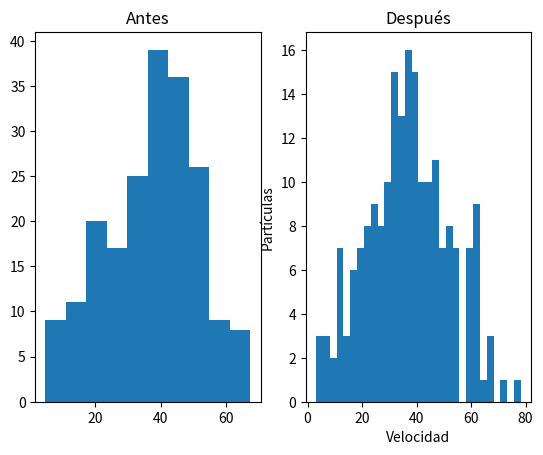

Write Python code to recreate this figure.
# -*- coding: utf-8 -*-
"""
Created on Fri Feb  2 04:23:16 2024

[redacted]
"""
##Llamado de librerías
import numpy as np
import matplotlib.pyplot as plt
import math

# Definimos constantes globales (de PyGame)
WIDTH, HEIGHT = 700, 700 #1360,768              # Altura y Ancho de la ventana
FPS = 60                                        # Frames por segundo 
g= 0                                            # Gravedad (0)
e=0.05
#Donde guardaremos las distribuciones de velocidades
veli=[]
velf=[]

# Mi primer Objeto
class Ball():
    # Constructor del objeto
    def __init__(self, x, y, v_x, v_y):
        self.x      = x
        self.y      = y
        self.v_x    = v_x
        self.v_y    = v_y
        self.mass   = 10
        self.c_f    = 0         #Coeficiente de fricción 
        self.color  = (255,0,0)
        self.r      = 10
    
    # Mueve el objeto
    def move(self, pelotas, dt=0.01):
        if g!=0:
        	self.v_x += - (self.c_f*self.v_x)/(self.mass)*dt  
        	self.v_y += (-g*self.mass -self.c_f*self.v_y)/(self.mass)*dt 
        self.x   += self.v_x * dt 
        self.y   += self.v_y * dt
        # Choque con el suelo
        if self.y < self.r:
            self.v_y = -self.v_y
            self.y = self.r+0.01
        # Choque contra las paredes
        if self.x < self.r:
            self.v_x = - self.v_x
            self.x = self.r
        if self.x > WIDTH-self.r:
            self.v_x = - self.v_x
            self.x = WIDTH-self.r
        # Choque con el techo
        if self.y > HEIGHT-self.r:
            self.v_y = -self.v_y
            self.y = HEIGHT-self.r

def collision(p1, p2):
    d = math.sqrt((p1.x - p2.x)**2 + (p1.y - p2.y)**2)
    c1= 2 * p2.mass / (p1.mass + p2.mass)
    c2= 2 * p1.mass / (p1.mass + p2.mass)
    if d <= p1.r + p2.r:
        x1=np.array([p1.x, p1.y])
        x2=np.array([p2.x, p2.y])
        v1=np.array([p1.v_x, p1.v_y])
        v2=np.array([p2.v_x, p2.v_y])
        
        v1p= c1*((v1-v2).dot(x1-x2)/d**2)*(x1- x2)
        v2p= c2*((v2-v1).dot(x2-x1)/d**2)*(x2- x1)
        if d < p1.r + p2.r:
        	p1.x+=(p1.x - p2.x)*e
        	p1.y+=(p1.y - p2.y)*e
        	p2.x+=(p2.x - p1.x)*e
        	p2.y+=(p2.y - p1.y)*e
        p1.v_x -= v1p[0]
        p1.v_y -= v1p[1]
        
        p2.v_x -= v2p[0] 
        p2.v_y -= v2p[1]
        
        
def ploteo(pelotas, veli, velf, m):
    
    #'''
    fig, axs=plt.subplots(1,2)
    #axs[0].set_yscale('linear')
    axs[0].set_title("Antes")
    axs[0].hist(veli)
    plt.ylabel('Partículas')
    plt.xlabel('Velocidad')
    #axs[1].set_yscale('linear')
    axs[1].set_title("Después")
    axs[1].hist(velf,30)
    '''
    plt.plot(veli, 'r:')
    plt.plot(velf, 'b:')
    '''
    plt.ylabel('Partículas')
    plt.xlabel('Velocidad')
    plt.show
        
# Función Principal
def main():
    # Condiciones iniciales
    dt = 0.1 # Time Step
    m = 200  # Número de particulas
    # Creamos las pelotas
    pelotas = []
    for i in range(m):
        pelotas.append(Ball(
            np.random.uniform(0, WIDTH),    # Pos X
            np.random.uniform(0, HEIGHT),   # Pos y
            np.random.uniform(-50,50),       # Vel x
            np.random.uniform(-50,50)        # Vel y
            ))
        #Va primer plot
    for pelota in pelotas:
        veli.append((pelota.v_x**2+pelota.v_y**2)**(1/2))
    i=0
    # Ciclo de animación
    while True:
        # Salir del juego para que no se quede Zombie
            # Si cerramos la ventana, cierra el juego
        if i == 10:
            for pelota in pelotas:
                velf.append((pelota.v_x**2+pelota.v_y**2)**(1/2))
            ploteo(pelotas, veli, velf, m)
            return
        for pelota in pelotas:
            pelota.move(pelotas, dt)
            
            for pelote in pelotas:
                if pelota!=pelote:
                    collision(pelote, pelota)
            #pelota.draw()
        i+=1
        
if __name__=='__main__':
    main()    
